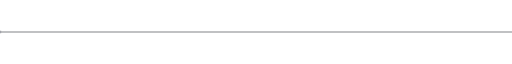
t = 0.00 s
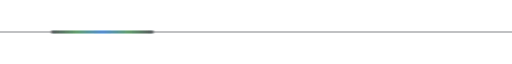
t = 1.20 s
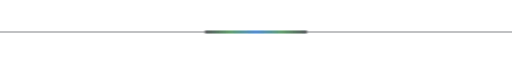
t = 2.40 s
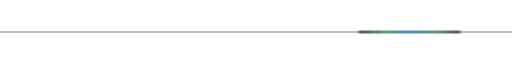
t = 3.60 s

The animated SVG that drew these frames (rendered in a browser with its animation timeline set to each time). Animation: 1 SMIL element (animate=1); one cycle of 4.80 s, repeats indefinitely.

<svg width="900" height="20" viewBox="0 0 900 20" xmlns="http://www.w3.org/2000/svg">
  <defs>
    <linearGradient id="g" x1="0" x2="1"><stop offset="0%" stop-color="#0D1117"/><stop offset="25%" stop-color="#238636"/><stop offset="50%" stop-color="#0969DA"/><stop offset="75%" stop-color="#238636"/><stop offset="100%" stop-color="#0D1117"/></linearGradient>
    <filter id="glow"><feGaussianBlur stdDeviation="2"/></filter>
  </defs>
  <line x1="0" y1="10" x2="900" y2="10" stroke="#21262D" stroke-width="1"/>
  <rect x="-180" y="8" width="180" height="4" rx="2" fill="url(#g)" opacity=".9" filter="url(#glow)"><animate attributeName="x" values="-180;900" dur="4.8s" repeatCount="indefinite"/></rect>
</svg>
